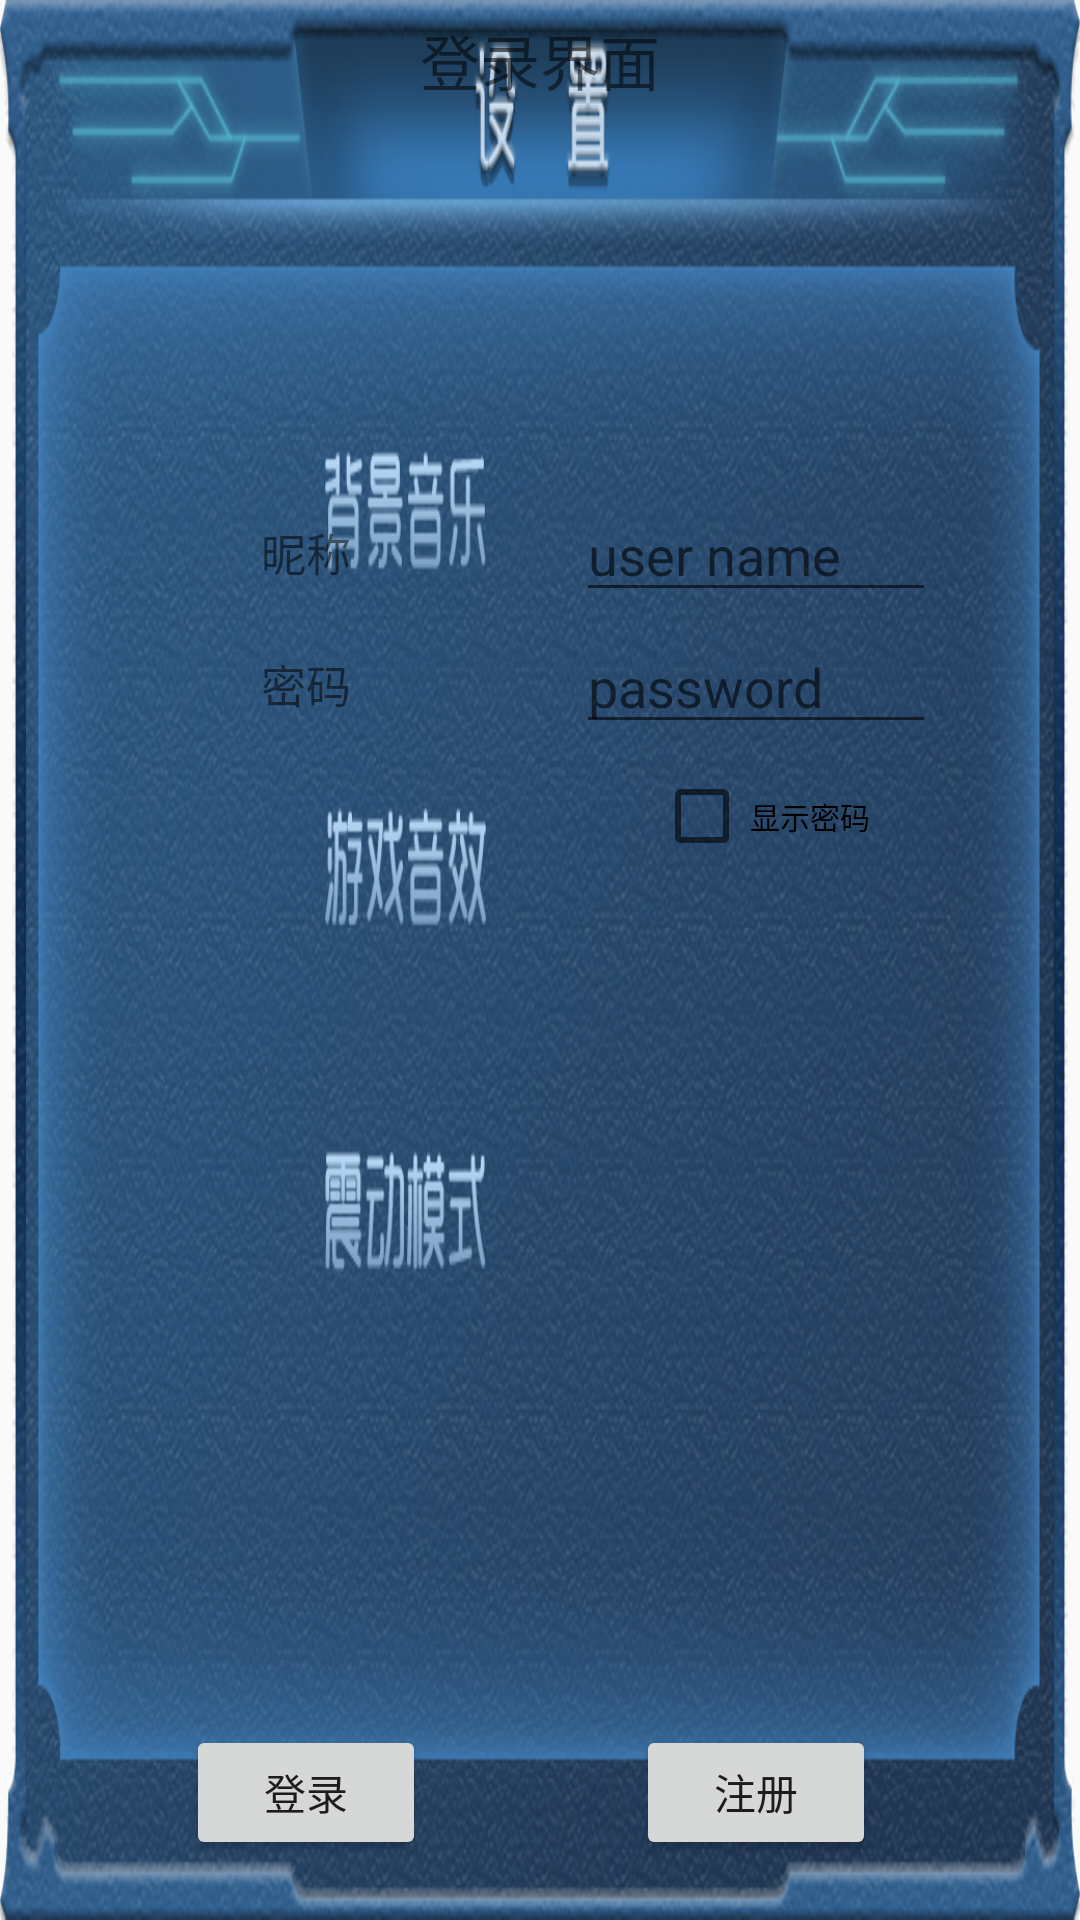

Layout XML and referenced resources for this Android screen:
<!-- AndroidManifest.xml: application theme AppTheme -->
<!-- res/layout/activity_main__login_page.xml -->
<?xml version="1.0" encoding="utf-8"?>
<android.support.constraint.ConstraintLayout xmlns:android="http://schemas.android.com/apk/res/android"
    xmlns:app="http://schemas.android.com/apk/res-auto"
    xmlns:tools="http://schemas.android.com/tools"
    android:layout_width="400dp"
    android:layout_height="280dp"
    android:layout_gravity="center"
    android:orientation="vertical"
    android:background="@drawable/common_part_screen_bg"
    tools:context=".rendering.MainActivity_Login_page">

    <android.support.constraint.ConstraintLayout
        android:layout_width="match_parent"
        android:layout_height="match_parent">

        <TextView
            android:id="@+id/textView4"
            android:layout_width="0dp"
            android:layout_height="40dp"
            android:gravity="center"
            android:text="登录界面"
            android:textSize="20dp"
            app:layout_constraintEnd_toEndOf="parent"
            app:layout_constraintStart_toStartOf="parent"
            app:layout_constraintTop_toTopOf="parent" />

        <TextView
            android:id="@+id/textView8"
            android:layout_width="60dp"
            android:layout_height="40dp"
            android:layout_marginEnd="30dp"
            android:layout_marginRight="30dp"
            android:layout_marginTop="4dp"
            android:gravity="center"
            android:text="昵称"
            android:textSize="15dp"
            app:layout_constraintEnd_toStartOf="@+id/guideline13"
            app:layout_constraintTop_toTopOf="@+id/guideline14" />

        <EditText
            android:id="@+id/user_name_login"
            android:layout_width="120dp"
            android:layout_height="40dp"
            android:layout_marginLeft="30dp"
            android:layout_marginStart="30dp"
            android:layout_marginTop="4dp"
            android:hint="user name"
            app:layout_constraintStart_toStartOf="@+id/guideline13"
            app:layout_constraintTop_toTopOf="@+id/guideline14" />

        <TextView
            android:id="@+id/textView9"
            android:layout_width="60dp"
            android:layout_height="40dp"
            android:layout_marginEnd="30dp"
            android:layout_marginRight="30dp"
            android:layout_marginTop="4dp"
            android:gravity="center"
            android:text="密码"
            android:textSize="15dp"
            app:layout_constraintEnd_toStartOf="@+id/guideline13"
            app:layout_constraintTop_toBottomOf="@+id/textView8" />

        <EditText
            android:id="@+id/pass_word_login"
            android:layout_width="120dp"
            android:layout_height="40dp"
            android:layout_marginLeft="30dp"
            android:layout_marginStart="30dp"
            android:layout_marginTop="4dp"
            android:hint="password"
            app:layout_constraintStart_toStartOf="@+id/guideline13"
            app:layout_constraintTop_toBottomOf="@+id/user_name_login" />

        <CheckBox
            android:id="@+id/checkbox"
            android:layout_width="wrap_content"
            android:layout_height="wrap_content"
            android:layout_marginEnd="70dp"
            android:layout_marginRight="70dp"
            android:layout_marginTop="8dp"
            android:text="显示密码"
            android:textSize="10dp"
            app:layout_constraintEnd_toEndOf="parent"
            app:layout_constraintTop_toBottomOf="@+id/pass_word_login" />

        <Button
            android:id="@+id/Login_ok_button"
            android:layout_width="80dp"
            android:layout_height="45dp"
            android:text="登录"
            android:layout_marginBottom="20dp"
            android:layout_marginEnd="20dp"
            android:layout_marginRight="20dp"
            app:layout_constraintBottom_toBottomOf="parent"
            app:layout_constraintEnd_toStartOf="@+id/guideline13" />

        <Button
            android:id="@+id/Register_button"
            android:layout_width="80dp"
            android:layout_height="45dp"
            android:text="注册"
            android:layout_marginBottom="20dp"
            android:layout_marginLeft="50dp"
            android:layout_marginStart="50dp"
            app:layout_constraintBottom_toBottomOf="parent"
            app:layout_constraintStart_toStartOf="@+id/guideline13" />

        <android.support.constraint.Guideline
            android:id="@+id/guideline13"
            android:layout_width="wrap_content"
            android:layout_height="wrap_content"
            android:orientation="vertical"
            app:layout_constraintGuide_percent="0.45" />

        <android.support.constraint.Guideline
            android:id="@+id/guideline14"
            android:layout_width="wrap_content"
            android:layout_height="wrap_content"
            android:orientation="horizontal"
            app:layout_constraintGuide_percent="0.25" />

    </android.support.constraint.ConstraintLayout>

</android.support.constraint.ConstraintLayout>
<!-- resources referenced by this layout -->
<resources>
  <!-- drawable common_part_screen_bg: jpg bitmap (drawable, 95797 bytes) -->
  <style name="AppTheme" parent="Theme.AppCompat.Light.DarkActionBar">
          
          <item name="colorPrimary">@color/colorPrimary</item>
          <item name="colorPrimaryDark">@color/colorPrimaryDark</item>
          <item name="colorAccent">@color/colorAccent</item>
      </style>
  <color name="colorPrimary">#3F51B5</color>
  <color name="colorPrimaryDark">#303F9F</color>
  <color name="colorAccent">#ACD6FF</color>
</resources>
